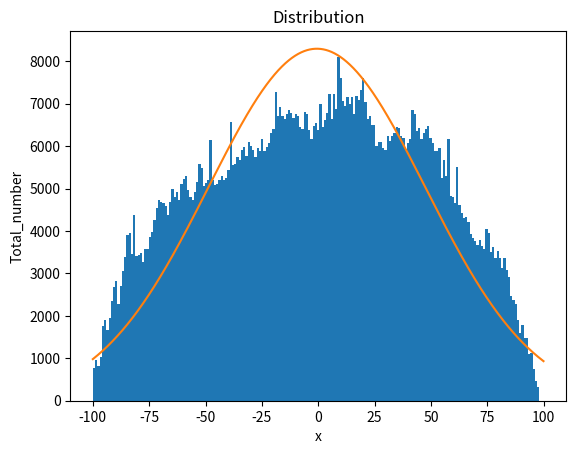

This chart was generated by the following Python code:
import numpy as np
import matplotlib
import matplotlib.pyplot as plt
import matplotlib.mlab as mlab
matplotlib.use('Agg')

DEBUG = 1
# 生成n个在[xl,xu]之间的数，返回数组形式
def generate_n(xl,xu,n):
	return np.random.randint(xl,xu,n)
# 生成xl,xu,n
def generate_Hyperparameter():
	para = []
	x1 = np.random.randint(-100,100,1)[0]
	x2 = np.random.randint(-100,100,1)[0]
	para.append(min(x1,x2))
	para.append(max(x1,x2))
	para.append(np.random.randint(1,1000,1)[0])
	return para

if __name__ == '__main__':
	total_number_set = 1000000    #设置数组最终的大小
	total_number = 0
	total_result = []
	for i in range(total_number_set):    #产生一系列的数组，并合并这些数组
		para = generate_Hyperparameter()
		if(DEBUG):
			print(para)
		if(para[0] >= para[1]):
			continue
		result = generate_n(para[0],para[1],para[2])
		total_result = np.concatenate((total_result, result))
		total_number = total_number + para[2]
		if(total_number > total_number_set):
			break
	if(DEBUG):
		print(len(total_result))
	result_mean = np.mean(total_result)    #统计并画图
	result_std = np.std(total_result)
	print(result_mean)
	print(result_std)
	n, bins, patches = plt.hist(total_result, bins=201, range=(-100,100))
	x = np.arange(-100,100,0.1)
	y = total_number_set * np.exp(-((x - result_mean)**2)/(2*result_std**2)) / (result_std * np.sqrt(2*np.pi))
	plt.plot(x,y)
	plt.xlabel('x')
	plt.ylabel('Total_number')
	plt.title('Distribution')
	plt.savefig('result.jpg')